Run: headless pygame with SDL's dummy video driver; simulated clock (each Clock.tick advances the game by its frame time, no real sleeping); random seed 0; keys injected as events and as key.get_pressed() state; no mouse input; restart key R tapped at the start of phases 3 and 4.
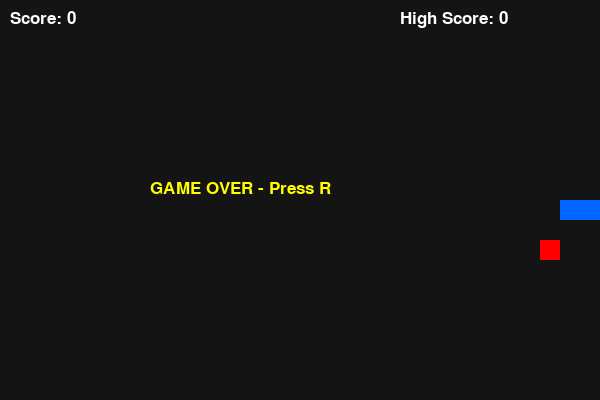
Frame 1 of 4 · flips 1–60 · no input
Frame 2 of 4 · flips 61–180 · tapped SPACE, RETURN · held RIGHT (→), D · screen unchanged from frame 1, image omitted
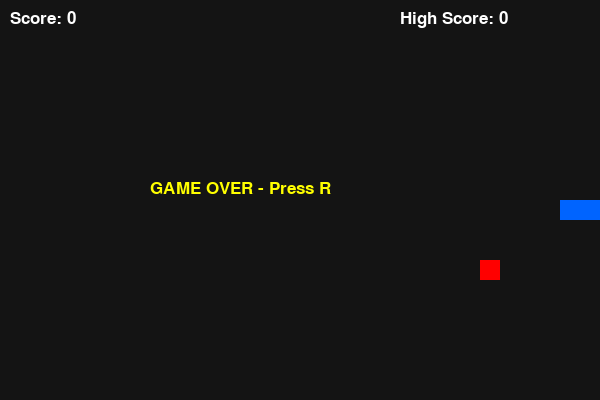
Frame 3 of 4 · flips 181–300 · tapped R · held DOWN (↓), S
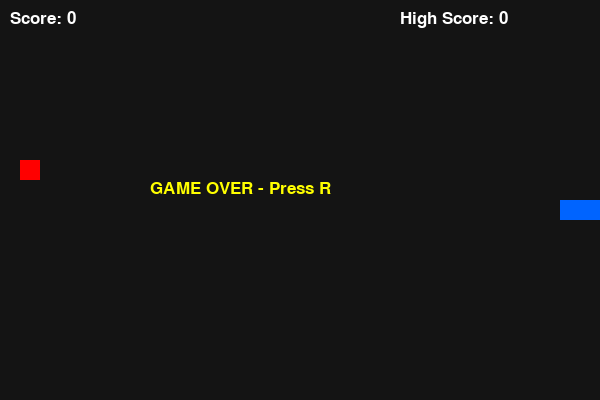
Frame 4 of 4 · flips 301–420 · tapped R · held LEFT (←), A, UP (↑), W

The pygame program that drew these frames:


import pygame
import random

pygame.init()

WIDTH = 600
HEIGHT = 400
CELL = 20

screen = pygame.display.set_mode((WIDTH, HEIGHT))
pygame.display.set_caption("Snake Game")

clock = pygame.time.Clock()
font = pygame.font.SysFont("Arial", 25)

snake = [(300, 200), (280, 200), (260, 200)]
direction = (CELL, 0)

food = (
    random.randrange(0, WIDTH, CELL),
    random.randrange(0, HEIGHT, CELL)
)

score = 0
high_score = 0
speed = 10

game_over = False
paused = False


def draw_game():
    screen.fill((20, 20, 20))

    # Draw snake
    for part in snake:
        pygame.draw.rect(
            screen, (0, 100, 255),
            (part[0], part[1], CELL, CELL)
        )

    # Draw food
    pygame.draw.rect(
        screen, (255, 0, 0),
        (food[0], food[1], CELL, CELL)
    )

    # Display score
    text = font.render(f"Score: {score}", True, (255, 255, 255))
    screen.blit(text, (10, 10))

    # Display high score
    high_text = font.render(
        f"High Score: {high_score}", True, (255, 255, 255)
    )
    screen.blit(high_text, (400, 10))

    # Game over message
    if game_over:
        message = font.render(
            "GAME OVER - Press R", True, (255, 255, 0)
        )
        screen.blit(message, (150, 180))

    # Pause message
    elif paused:
        message = font.render(
            "PAUSED - Press SPACE", True, (255, 255, 0)
        )
        screen.blit(message, (150, 180))

    pygame.display.update()


def create_food():
    while True:
        position = (
            random.randrange(0, WIDTH, CELL),
            random.randrange(0, HEIGHT, CELL)
        )

        if position not in snake:
            return position


running = True

while running:

    # Event handling
    for event in pygame.event.get():

        if event.type == pygame.QUIT:
            running = False

        if event.type == pygame.KEYDOWN:

            if event.key == pygame.K_ESCAPE:
                running = False

            # Pause and resume
            if event.key == pygame.K_SPACE and not game_over:
                paused = not paused

            # Restart game
            if game_over and event.key == pygame.K_r:
                snake = [(300, 200), (280, 200), (260, 200)]
                direction = (CELL, 0)

                score = 0
                speed = 10

                food = create_food()

                game_over = False
                paused = False

            # Snake direction
            if not game_over and not paused:

                if event.key in (pygame.K_UP, pygame.K_w) and direction != (0, CELL):
                    direction = (0, -CELL)

                elif event.key in (pygame.K_DOWN, pygame.K_s) and direction != (0, -CELL):
                    direction = (0, CELL)

                elif event.key in (pygame.K_LEFT, pygame.K_a) and direction != (CELL, 0):
                    direction = (-CELL, 0)

                elif event.key in (pygame.K_RIGHT, pygame.K_d) and direction != (-CELL, 0):
                    direction = (CELL, 0)

    # Game movement and logic
    if not game_over and not paused:

        # Calculate new head position
        head = (
            snake[0][0] + direction[0],
            snake[0][1] + direction[1]
        )

        snake.insert(0, head)

        # Check food collision
        if head == food:
            score += 10

            # Increase speed every 50 points
            if score % 50 == 0:
                speed += 2

            food = create_food()

        else:
            snake.pop()

        # Check wall and self collision
        if (
            head[0] < 0 or head[0] >= WIDTH
            or head[1] < 0 or head[1] >= HEIGHT
            or head in snake[1:]
        ):
            high_score = max(score, high_score)
            game_over = True

    # Draw game
    draw_game()

    # Control game speed
    clock.tick(speed)

pygame.quit()
